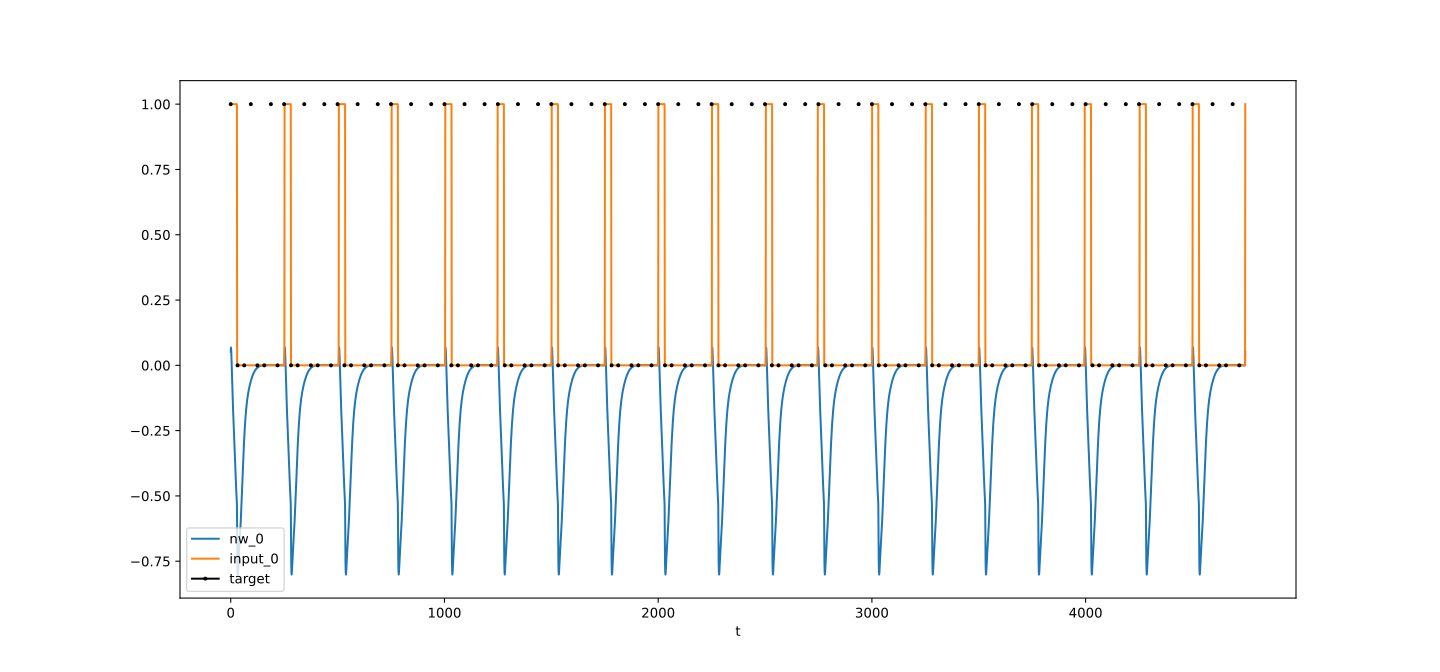

The file beside this chart, header and first rows:
t, nw_0, target_0, input_0
0, 0.05198, 1, 1
1, 0.06826, , 1
2, 0.06213, , 1
3, 0.04281, , 1
4, 0.01654, , 1
5, -0.01265, , 1
6, -0.04232, , 1
7, -0.07111, , 1
8, -0.09838, , 1
9, -0.124, , 1
10, -0.1481, , 1
11, -0.1709, , 1
12, -0.1928, , 1
13, -0.2141, , 1
14, -0.235, , 1
15, -0.2558, , 1
16, -0.2767, , 1
17, -0.2976, , 1
18, -0.3186, , 1
19, -0.3398, , 1
20, -0.3609, , 1
21, -0.382, , 1
22, -0.4028, , 1
23, -0.4233, , 1
24, -0.4434, , 1
25, -0.4629, , 1
26, -0.4818, , 1
27, -0.4999, , 1
28, -0.5171, , 1
29, -0.5334, , 1
30, -0.6759, , 0
31, -0.7547, , 0
32, -0.7912, 0, 0
33, -0.8011, , 0
34, -0.7954, , 0
35, -0.7815, , 0
36, -0.7641, , 0
37, -0.746, , 0
38, -0.7286, , 0
39, -0.7124, , 0
40, -0.6973, , 0
41, -0.6831, , 0
42, -0.6694, , 0
43, -0.6557, , 0
44, -0.6416, , 0
45, -0.6269, , 0
46, -0.6113, , 0
47, -0.5947, , 0
48, -0.5771, , 0
49, -0.5585, , 0
50, -0.539, , 0
51, -0.5189, , 0
52, -0.4981, , 0
53, -0.477, , 0
54, -0.4558, , 0
55, -0.4345, , 0
56, -0.4133, , 0
57, -0.3925, , 0
58, -0.3722, , 0
59, -0.3524, , 0
... 4,688 more rows
